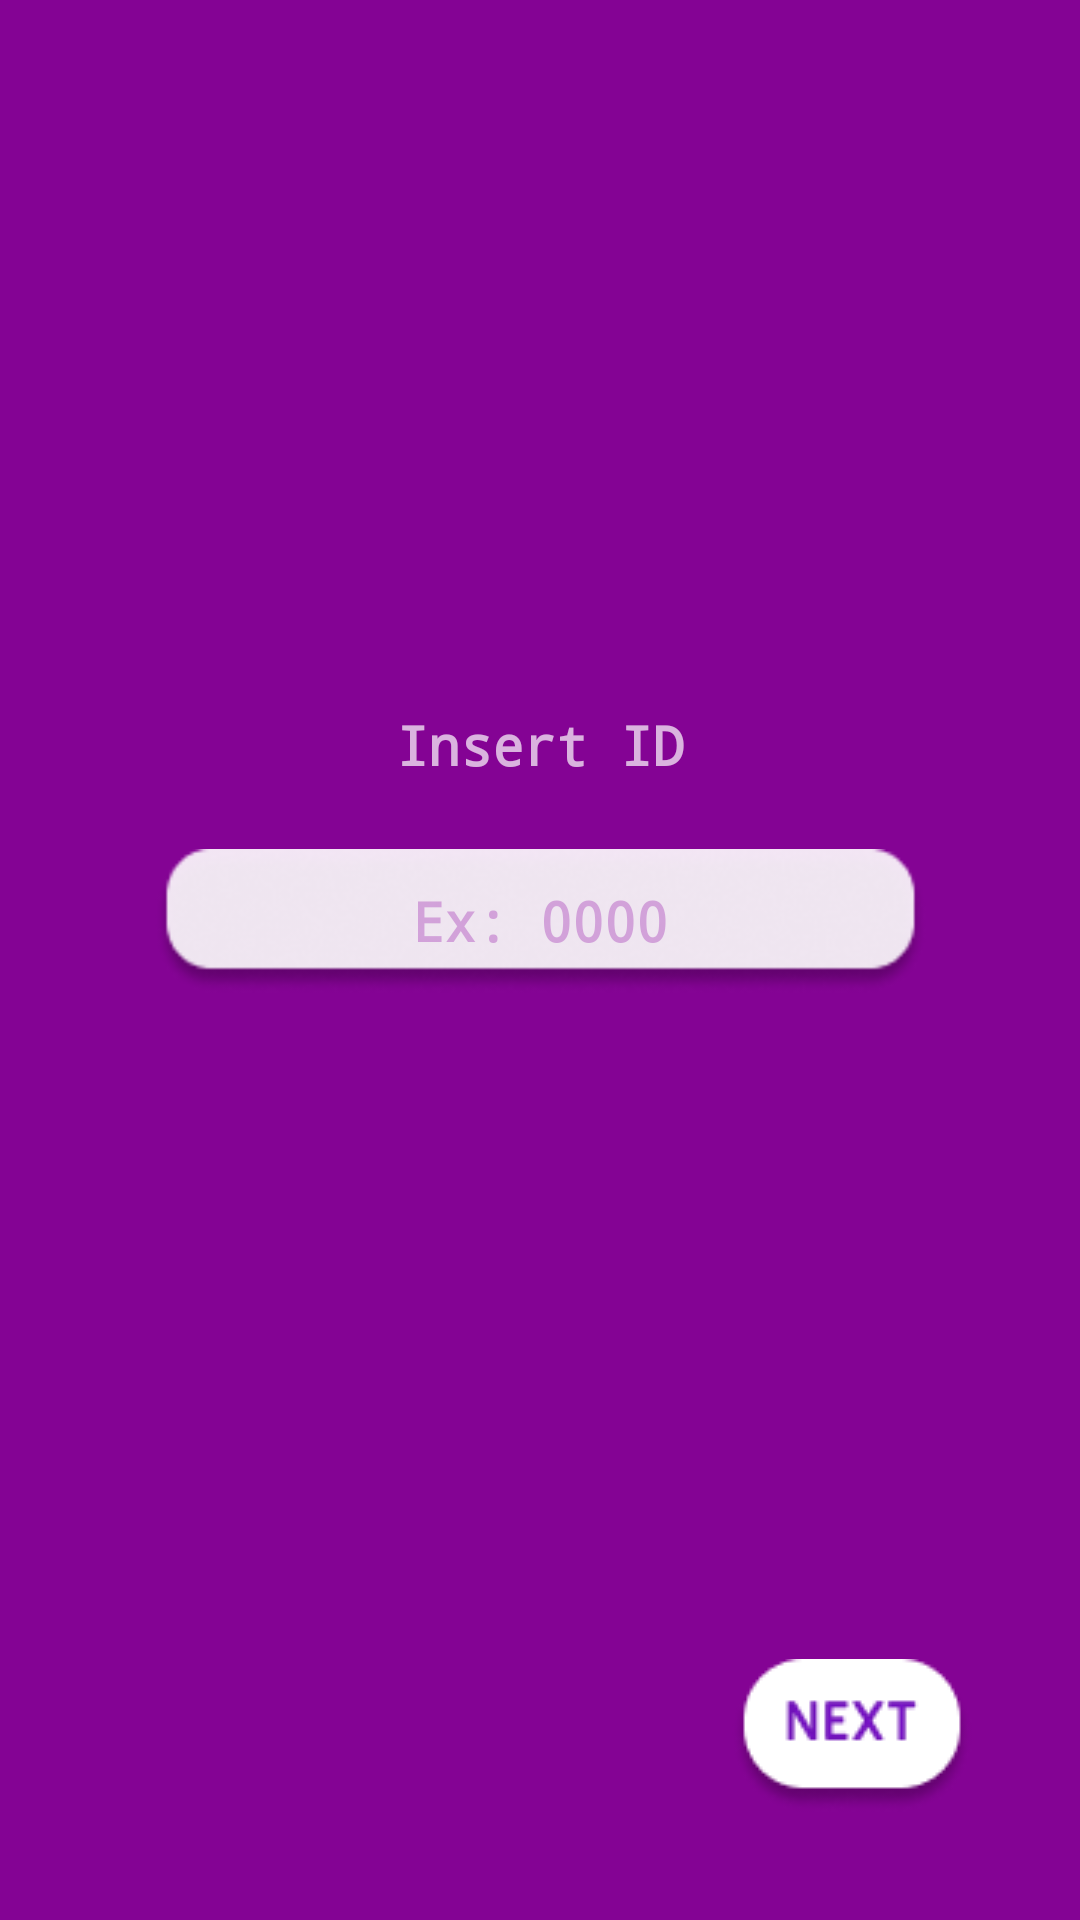

Write the Android layout XML for this screen, with the resource values it uses.
<!-- AndroidManifest.xml: application theme Theme.AppCompat.NoActionBar -->
<!-- res/layout/activity_guest.xml -->
<?xml version="1.0" encoding="utf-8"?>
<androidx.constraintlayout.widget.ConstraintLayout xmlns:android="http://schemas.android.com/apk/res/android"
    xmlns:app="http://schemas.android.com/apk/res-auto"
    xmlns:tools="http://schemas.android.com/tools"
    android:id="@+id/background"
    android:layout_width="match_parent"
    android:layout_height="match_parent"
    android:background="#840394"
    android:focusable="auto"
    android:focusableInTouchMode="false"
    tools:context=".Guest.GuestActivity">

    <ImageView
        android:id="@+id/button1"
        android:layout_width="wrap_content"
        android:layout_height="wrap_content"
        android:layout_marginEnd="36dp"
        android:layout_marginBottom="36dp"
        android:background="@drawable/next_button"
        android:onClick="next"
        app:layout_constraintBottom_toBottomOf="parent"
        app:layout_constraintEnd_toEndOf="parent" />

    <ImageView
        android:id="@+id/biolablogo"
        android:layout_width="wrap_content"
        android:layout_height="wrap_content"
        android:layout_marginTop="72dp"
        app:layout_constraintEnd_toEndOf="parent"
        app:layout_constraintHorizontal_bias="0.488"
        app:layout_constraintStart_toStartOf="parent"
        app:layout_constraintTop_toTopOf="parent"
        app:srcCompat="@drawable/bio_lab_logo" />

    <ImageView
        android:id="@+id/textv1"
        android:layout_width="wrap_content"
        android:layout_height="wrap_content"
        android:layout_marginStart="16dp"
        android:layout_marginBottom="16dp"
        app:layout_constraintBottom_toBottomOf="parent"
        app:layout_constraintStart_toStartOf="parent"
        app:srcCompat="@drawable/bio_lab_app_v1" />

    <EditText
        android:id="@+id/txt_field_id"
        android:layout_width="257dp"
        android:layout_height="48dp"
        android:layout_marginTop="76dp"
        android:background="@drawable/text_field"
        android:ems="10"
        android:focusable="true"
        android:focusableInTouchMode="true"
        android:fontFamily="monospace"
        android:hint="@string/examplehint"
        android:textColorHint="@color/gray"
        android:inputType="number|phone"
        android:maxLength="4"
        android:textAlignment="center"
        android:textAppearance="@style/TextAppearance.AppCompat.Body2"
        android:textColor="#9C27B0"
        android:textColorLink="#780296"
        android:textCursorDrawable="@android:color/holo_purple"
        android:textSize="18sp"
        android:textStyle="bold"
        android:typeface="monospace"
        app:layout_constraintBottom_toBottomOf="parent"
        app:layout_constraintEnd_toEndOf="parent"
        app:layout_constraintStart_toStartOf="parent"
        app:layout_constraintTop_toBottomOf="@+id/biolablogo"
        app:layout_constraintVertical_bias="0.304" />

    <TextView
        android:id="@+id/txtv1"
        android:layout_width="wrap_content"
        android:layout_height="wrap_content"
        android:layout_marginTop="164dp"
        android:fontFamily="monospace"
        android:text="@string/txt_insert_id"
        android:textAlignment="center"
        android:textSize="18sp"
        android:textStyle="bold"
        app:layout_constraintBottom_toTopOf="@+id/txt_field_id"
        app:layout_constraintEnd_toEndOf="parent"
        app:layout_constraintStart_toStartOf="parent"
        app:layout_constraintTop_toBottomOf="@+id/biolablogo"
        app:layout_constraintVertical_bias="0.0" />

    <ProgressBar
        android:id="@+id/progressBar"
        style="?android:attr/progressBarStyle"
        android:layout_width="wrap_content"
        android:layout_height="wrap_content"
        android:layout_marginTop="80dp"
        android:visibility="gone"
        app:layout_constraintEnd_toEndOf="parent"
        app:layout_constraintHorizontal_bias="0.498"
        app:layout_constraintStart_toStartOf="parent"
        app:layout_constraintTop_toBottomOf="@+id/txt_field_id" />

</androidx.constraintlayout.widget.ConstraintLayout>
<!-- resources referenced by this layout -->
<resources>
  <color name="gray">#5B9C27B0</color>
  <!-- drawable bio_lab_app_v1: png bitmap (mipmap-hdpi, 596 bytes) -->
  <!-- drawable bio_lab_logo: png bitmap (mipmap-xxhdpi, 12172 bytes) -->
  <!-- drawable next_button: png bitmap (drawable, 2839 bytes) -->
  <!-- drawable text_field: png bitmap (drawable, 6502 bytes) -->
  <string name="examplehint">Ex: 0000</string>
  <string name="txt_insert_id">Insert ID</string>
</resources>
